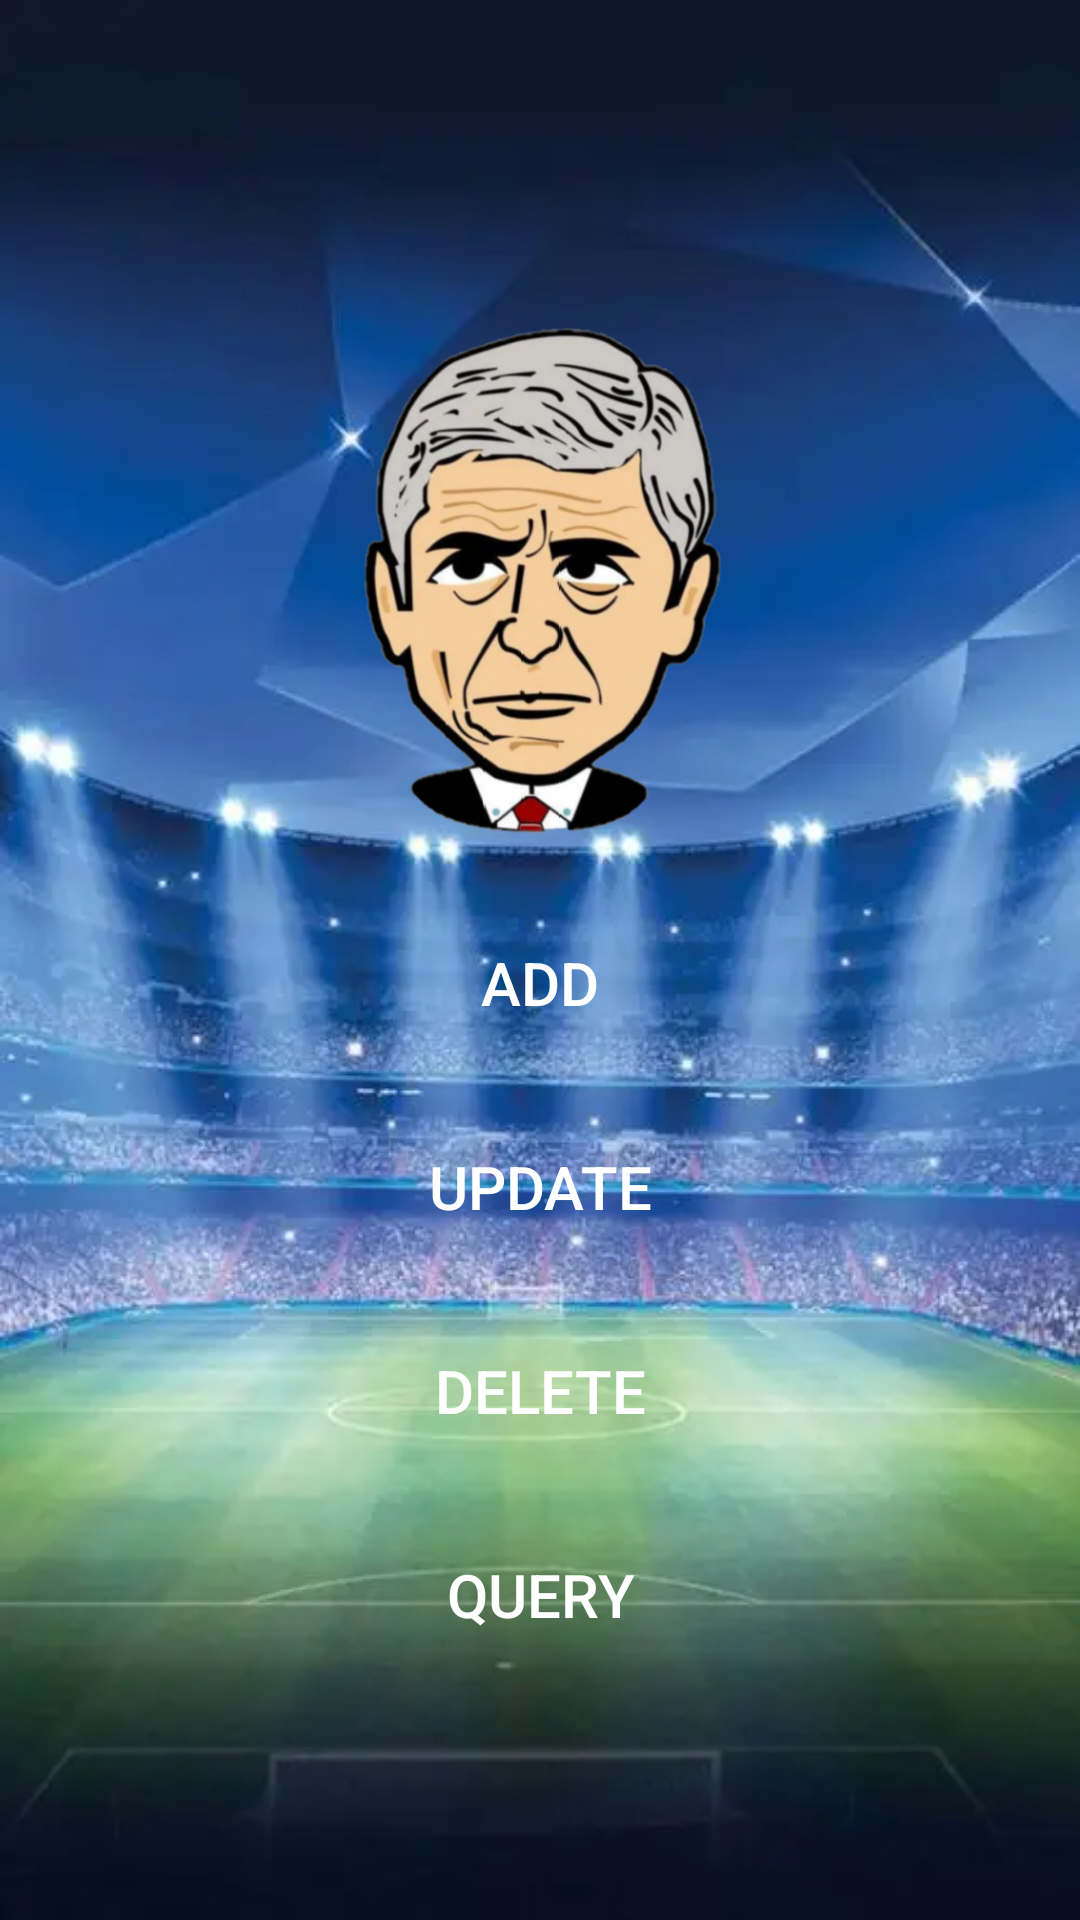

Layout XML and referenced resources for this Android screen:
<!-- AndroidManifest.xml: application theme AppTheme -->
<!-- res/layout/activity_main.xml -->
<?xml version="1.0" encoding="utf-8"?>
<LinearLayout android:layout_width="match_parent"
    android:layout_height="match_parent"
    android:orientation="vertical"
    xmlns:android="http://schemas.android.com/apk/res/android"
    android:background="@drawable/bg">
    <LinearLayout
        android:layout_width="match_parent"
        android:layout_height="match_parent"
        android:orientation="vertical"
        android:padding="20dp"
        >
        <TextView
            android:layout_width="match_parent"
            android:layout_height="wrap_content"
            android:textSize="25sp"
            android:textColor="#ffffff"
            android:layout_margin="20dp"
            android:gravity="center"/>
        <ImageView
            android:layout_width="200dp"
            android:layout_height="200dp"
            android:src="@drawable/logo2"
            android:layout_gravity="center"/>
        <Button
            android:id="@+id/bt_createe"
            android:layout_width="match_parent"
            android:layout_height="wrap_content"
            android:text="Add"
            android:textColor="#FFFFFF"
            android:background="@drawable/btn_selector"
            android:textSize="20sp"
            android:layout_margin="10dp"/>
        <Button
            android:id="@+id/bt_updatee"
            android:layout_width="match_parent"
            android:layout_height="wrap_content"
            android:text="Update"
            android:textColor="#FFFFFF"
            android:background="@drawable/btn_selector"
            android:textSize="20sp"
            android:layout_margin="10dp"/>
        <Button
            android:id="@+id/bt_deletee"
            android:layout_width="match_parent"
            android:layout_height="wrap_content"
            android:text="Delete"
            android:textColor="#FFFFFF"
            android:background="@drawable/btn_selector"
            android:textSize="20sp"
            android:layout_margin="10dp"/>
        <Button
            android:id="@+id/bt_read"
            android:layout_width="match_parent"
            android:layout_height="wrap_content"
            android:text="Query"
            android:textColor="#FFFFFF"
            android:background="@drawable/btn_selector"
            android:textSize="20sp"
            android:layout_margin="10dp"/>
    </LinearLayout>
</LinearLayout>
<!-- resources referenced by this layout -->
<resources>
  <!-- drawable bg: png bitmap (drawable-v24, 22884 bytes) -->
  <!-- drawable logo2: png bitmap (drawable, 246058 bytes) -->
  <style name="AppTheme" parent="Theme.AppCompat.Light.NoActionBar">
          
          <item name="android:windowFullscreen">true</item>
          <item name="colorPrimary">@color/colorPrimary</item>
          <item name="colorPrimaryDark">@color/colorPrimaryDark</item>
          <item name="colorAccent">@color/colorAccent</item>
      </style>
  <!-- not gathered from this repository: default colours our renderer supplied (Android Studio template values) -->
  <color name="colorPrimary">#FF6200EE</color>
  <color name="colorPrimaryDark">#FF3700B3</color>
  <color name="colorAccent">#FF03DAC5</color>
</resources>
